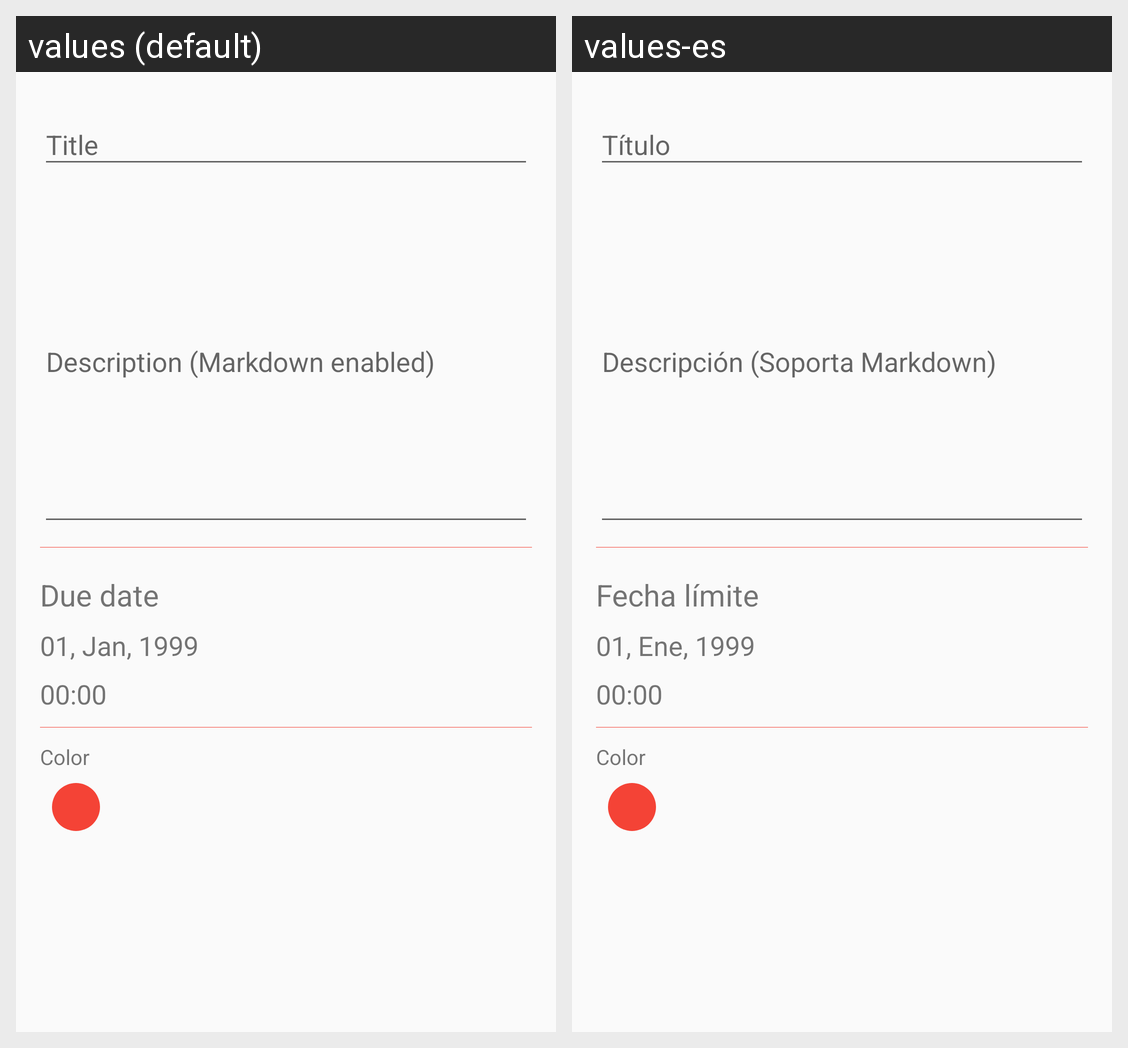

For this localized Android screen grid, give each drawn string resource with its value in every locale shown.
Android screen res/layout/content_dialog_create_task.xml rendered under 2 locales, left to right: values (default), values-es. Device: Nexus 5 (rendered at 1080×1920; each locale shown at half size, 540×960, under a caption strip naming it); theme AppTheme.
Strings drawn on this screen, with the default value and each locale's value (text and hints the layout hard-codes, and strings that could not be matched under every locale, appear in the picture but are not listed):

taskTitleHint
  values: Title
  values-es: Título

taskDescriptionHint
  values: Description (Markdown enabled)
  values-es: Descripción (Soporta Markdown)

dueDateTitle
  values: Due date
  values-es: Fecha límite

datePlaceholder
  values: 01, Jan, 1999
  values-es: 01, Ene, 1999

timePlaceholder
  values: 00:00
  values-es: 00:00  [not translated; the default value is used]

label_color
  values: Color
  values-es: Color
